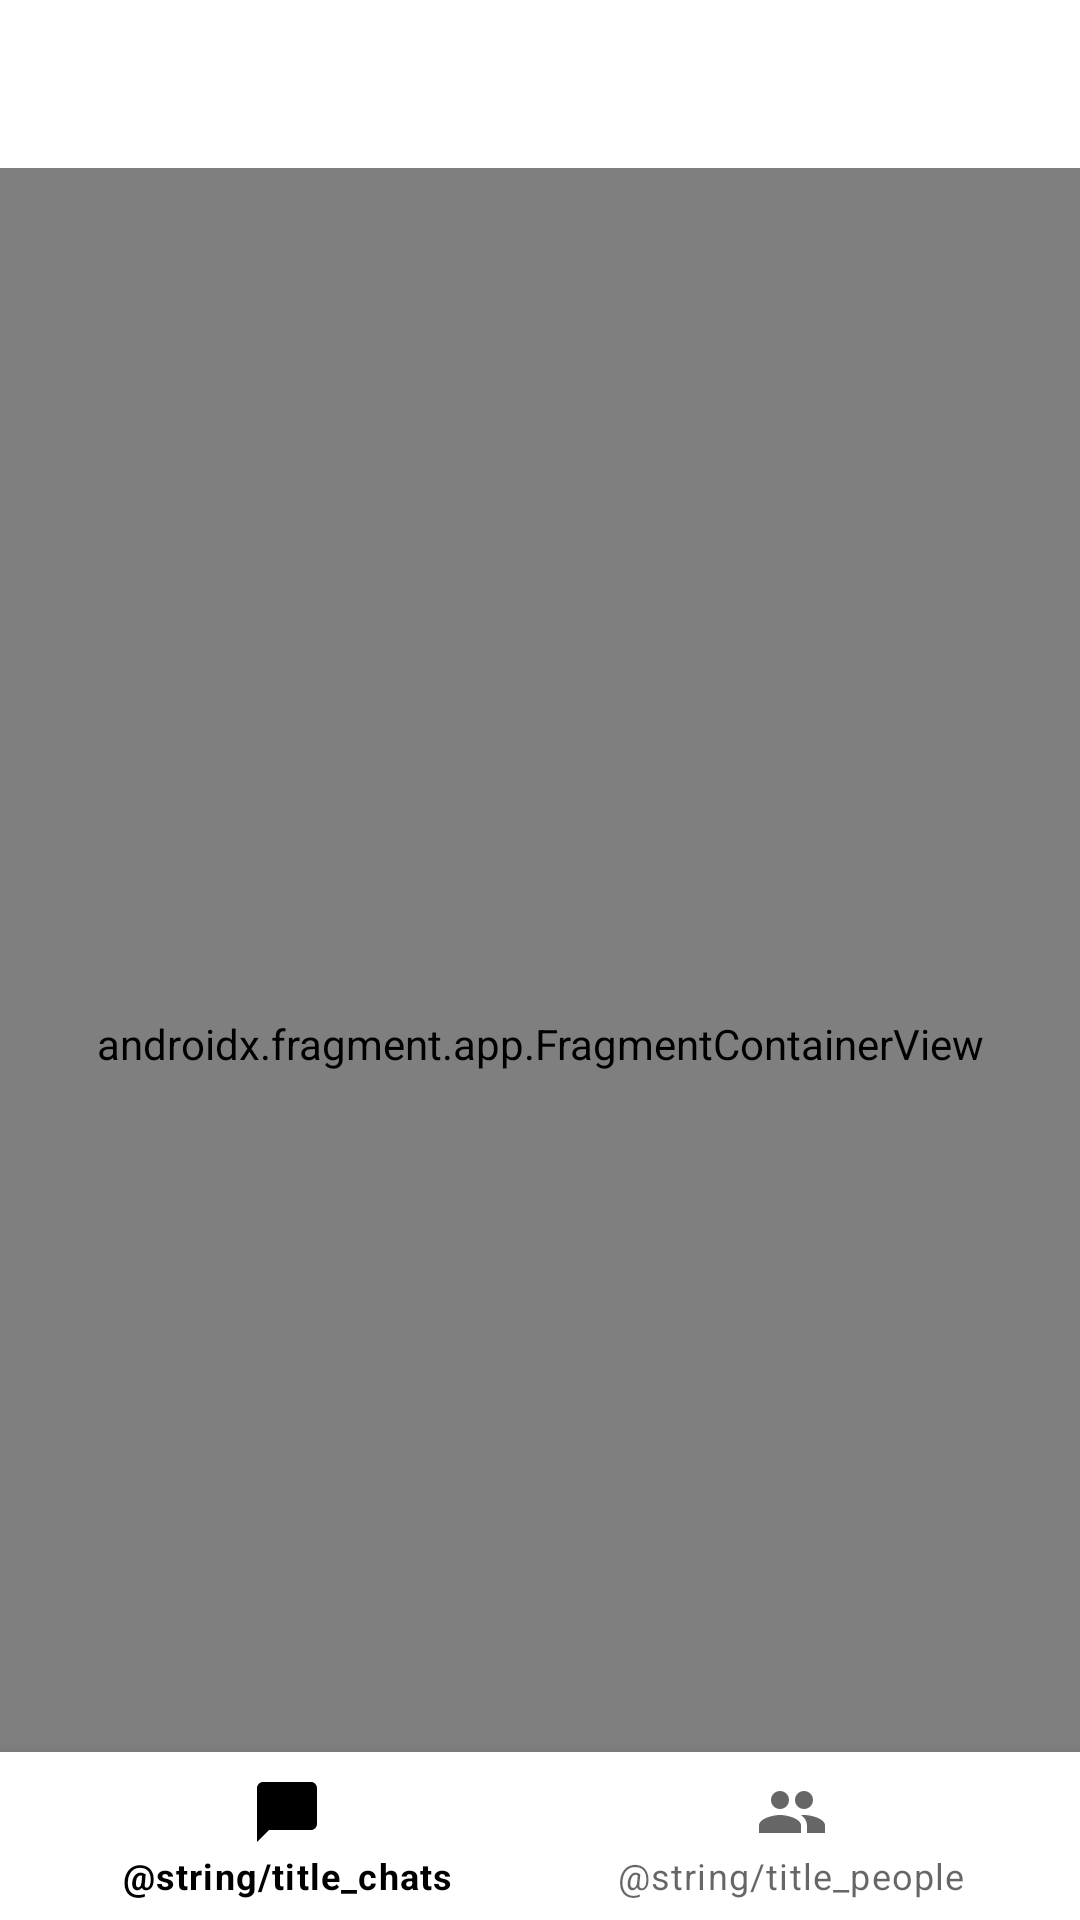

Here is an Android app screen rendered from its layout file. Give the layout XML and the strings, colors and styles it references.
<!-- AndroidManifest.xml: application theme Theme.ChatUniTbv -->
<!-- res/layout/activity_main.xml -->
<?xml version="1.0" encoding="utf-8"?>
<androidx.constraintlayout.widget.ConstraintLayout xmlns:android="http://schemas.android.com/apk/res/android"
    xmlns:app="http://schemas.android.com/apk/res-auto"
    android:id="@+id/container"
    xmlns:tools="http://schemas.android.com/tools"
    android:layout_width="match_parent"
    android:layout_height="match_parent"
    android:paddingTop="?attr/actionBarSize"
    tools:context=".MainActivity">


<com.google.android.material.bottomnavigation.BottomNavigationView
        android:id="@+id/nav_view"
        android:layout_width="0dp"
        android:layout_height="wrap_content"
        android:layout_marginStart="0dp"
        android:layout_marginEnd="0dp"
        android:background="?android:attr/windowBackground"
        app:layout_constraintBottom_toBottomOf="parent"
        app:layout_constraintLeft_toLeftOf="parent"
        app:layout_constraintRight_toRightOf="parent"
        app:menu="@menu/bottom_nav_menu" />

    <androidx.fragment.app.FragmentContainerView
        android:id="@+id/nav_host_fragment_activity_main"
        android:name="androidx.navigation.fragment.NavHostFragment"
        android:layout_width="match_parent"
        android:layout_height="match_parent"
        app:defaultNavHost="true"
        app:layout_constraintBottom_toTopOf="@id/nav_view"
        app:layout_constraintLeft_toLeftOf="parent"
        app:layout_constraintRight_toRightOf="parent"
        app:layout_constraintTop_toTopOf="parent"
        app:navGraph="@navigation/mobile_navigation" />

</androidx.constraintlayout.widget.ConstraintLayout>
<!-- resources referenced by this layout -->
<resources>
  <style name="Theme.ChatUniTbv" parent="Theme.MaterialComponents.DayNight.DarkActionBar">
          
          <item name="colorPrimary">@color/black</item>
          <item name="colorPrimaryVariant">@color/gray</item>
          <item name="colorOnPrimary">@color/white</item>
          
          <item name="colorSecondary">@color/teal_200</item>
          <item name="colorSecondaryVariant">@color/teal_700</item>
          <item name="colorOnSecondary">@color/black</item>
          
          <item name="android:statusBarColor" tools:targetApi="l">?attr/colorPrimaryVariant</item>
          
      </style>
  <color name="black">#FF000000</color>
  <color name="gray">#737373</color>
  <color name="white">#FFFFFFFF</color>
  <color name="teal_200">#FF03DAC5</color>
  <color name="teal_700">#FF018786</color>
</resources>
